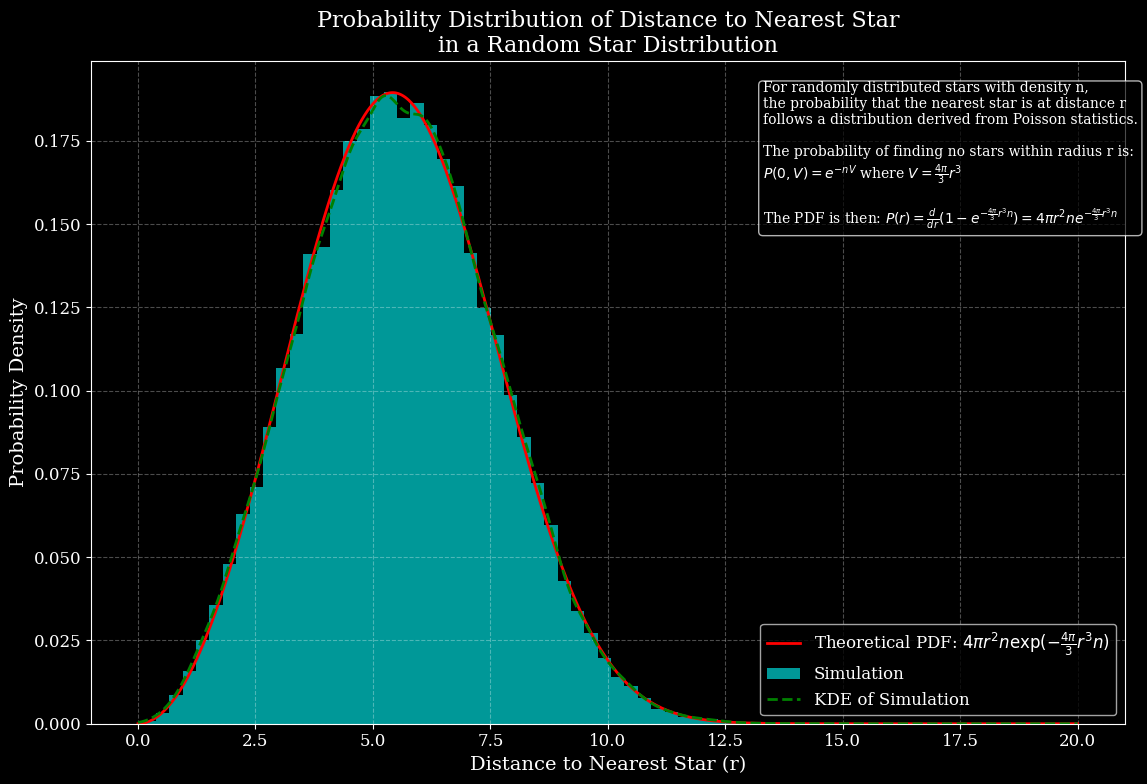

Write the Python code that produced this figure. (Note: this script raises an exception after producing the figure.)
import numpy as np
import matplotlib.pyplot as plt
from scipy import stats
from matplotlib import rcParams

# Set plot style for better aesthetics
plt.style.use('dark_background')
rcParams['font.family'] = 'serif'
rcParams['font.size'] = 12
rcParams['figure.figsize'] = (10, 6)

def theoretical_nearest_star_pdf(r, n):
    """
    Calculate the theoretical probability density function for the distance to the nearest star
    
    Parameters:
    -----------
    r : float or array
        Distance from observer
    n : float
        Number density of stars (stars per unit volume)
        
    Returns:
    --------
    pdf : float or array
        Probability density at distance r
    """
    # The PDF is derived from Poisson statistics
    # P(r) = 4πr²n * exp(-4πr³n/3)
    return 4 * np.pi * r**2 * n * np.exp(-(4/3) * np.pi * r**3 * n)

def simulate_nearest_star_distances(n, num_samples=10000, box_size=100):
    """
    Simulate random star distributions and find distances to nearest stars
    
    Parameters:
    -----------
    n : float
        Number density of stars (stars per unit volume)
    num_samples : int
        Number of simulation samples
    box_size : float
        Size of the simulation box
        
    Returns:
    --------
    distances : array
        Array of distances to nearest stars
    """
    # Calculate expected number of stars in the box
    expected_stars = int(n * box_size**3)
    
    # Array to store nearest distances
    nearest_distances = np.zeros(num_samples)
    
    # Run simulations
    for i in range(num_samples):
        # Generate random stars in the box
        num_stars = np.random.poisson(expected_stars)
        if num_stars == 0:
            # If no stars, set a large distance
            nearest_distances[i] = box_size
            continue
            
        # Generate random positions for stars
        stars = np.random.uniform(0, box_size, size=(num_stars, 3))
        
        # Observer at center of box
        observer = np.array([box_size/2, box_size/2, box_size/2])
        
        # Calculate distances from observer to all stars
        distances = np.sqrt(np.sum((stars - observer)**2, axis=1))
        
        # Find the nearest star
        nearest_distances[i] = np.min(distances)
    
    return nearest_distances

def main():
    """
    Main function to solve and visualize the Poisson problem
    """
    # Set the number density of stars (arbitrary units)
    n = 0.001  # stars per cubic unit
    
    # Theoretical calculation
    r_values = np.linspace(0, 20, 1000)
    pdf_values = theoretical_nearest_star_pdf(r_values, n)
    
    # Simulation
    nearest_distances = simulate_nearest_star_distances(n, num_samples=50000)
    
    # Create the plot
    fig, ax = plt.subplots(figsize=(12, 8))
    
    # Plot theoretical PDF
    ax.plot(r_values, pdf_values, 'r-', linewidth=2, 
            label='Theoretical PDF: $4\\pi r^2 n \\exp(-\\frac{4\\pi}{3}r^3 n)$')
    
    # Plot histogram of simulated distances
    hist_kwargs = {
        'bins': 50,
        'density': True,
        'alpha': 0.6,
        'color': 'cyan'
    }
    ax.hist(nearest_distances, **hist_kwargs, label='Simulation')
    
    # Add a KDE plot for the simulated data
    kde = stats.gaussian_kde(nearest_distances)
    ax.plot(r_values, kde(r_values), 'g--', linewidth=2, label='KDE of Simulation')
    
    # Add labels and title
    ax.set_xlabel('Distance to Nearest Star (r)', fontsize=14)
    ax.set_ylabel('Probability Density', fontsize=14)
    ax.set_title('Probability Distribution of Distance to Nearest Star\n'
                 'in a Random Star Distribution', fontsize=16)
    
    # Add grid and legend
    ax.grid(True, alpha=0.3, linestyle='--')
    ax.legend(fontsize=12)
    
    # Add explanation text
    explanation = (
        "For randomly distributed stars with density n,\n"
        "the probability that the nearest star is at distance r\n"
        "follows a distribution derived from Poisson statistics.\n\n"
        "The probability of finding no stars within radius r is:\n"
        "$P(0, V) = e^{-nV}$ where $V = \\frac{4\\pi}{3}r^3$\n\n"
        "The PDF is then: $P(r) = \\frac{d}{dr}(1-e^{-\\frac{4\\pi}{3}r^3 n}) = 4\\pi r^2 n e^{-\\frac{4\\pi}{3}r^3 n}$"
    )
    
    # Add text box with explanation
    props = dict(boxstyle='round', facecolor='black', alpha=0.7)
    ax.text(0.65, 0.97, explanation, transform=ax.transAxes, fontsize=10,
            verticalalignment='top', bbox=props)
    
    # Adjust layout and save
    plt.tight_layout()
    plt.savefig('task1_poisson/nearest_star_distribution.png', dpi=300, bbox_inches='tight')
    
    # Show the plot
    plt.show()
    
    print("The probability distribution of the nearest star distance has been calculated and plotted.")
    print("The theoretical PDF is: P(r) = 4πr²n * exp(-4πr³n/3)")
    print("This result is derived from Poisson statistics for randomly distributed stars.")

if __name__ == "__main__":
    main() 